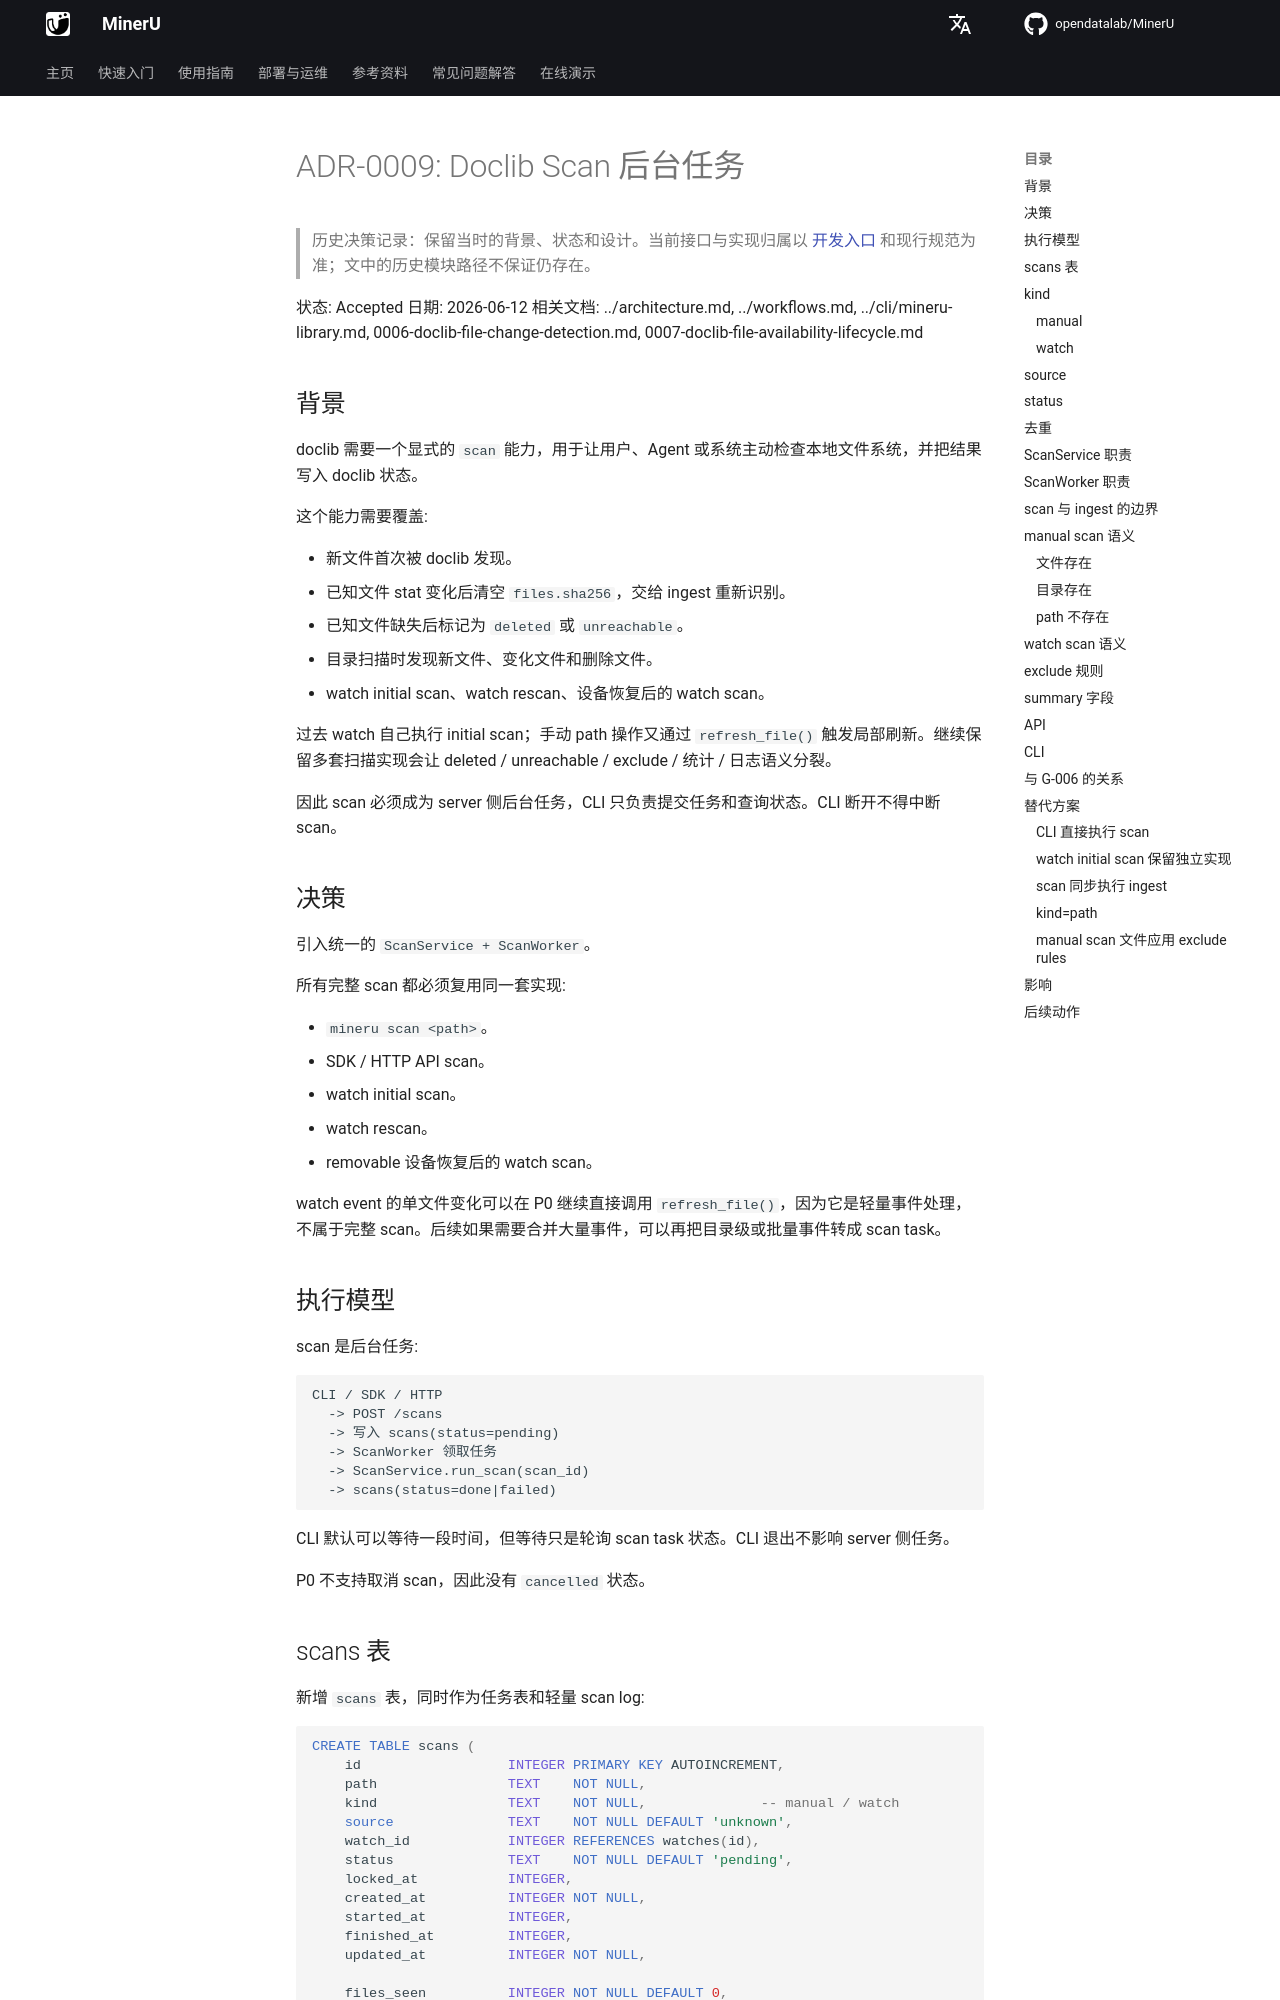

repository: opendatalab/MinerU · page: zh/next/decisions/0009-doclib-scan-task/index.html · generator: mkdocs

# ADR-0009: Doclib Scan 后台任务

> 历史决策记录：保留当时的背景、状态和设计。当前接口与实现归属以 [开发入口](../README.md) 和现行规范为准；文中的历史模块路径不保证仍存在。

状态: Accepted
日期: 2026-06-12
相关文档: ../architecture.md, ../workflows.md, ../cli/mineru-library.md, 0006-doclib-file-change-detection.md, 0007-doclib-file-availability-lifecycle.md

## 背景

doclib 需要一个显式的 `scan` 能力，用于让用户、Agent 或系统主动检查本地文件系统，并把结果写入 doclib 状态。

这个能力需要覆盖:

- 新文件首次被 doclib 发现。
- 已知文件 stat 变化后清空 `files.sha256`，交给 ingest 重新识别。
- 已知文件缺失后标记为 `deleted` 或 `unreachable`。
- 目录扫描时发现新文件、变化文件和删除文件。
- watch initial scan、watch rescan、设备恢复后的 watch scan。

过去 watch 自己执行 initial scan；手动 path 操作又通过 `refresh_file()` 触发局部刷新。继续保留多套扫描实现会让 deleted / unreachable / exclude / 统计 / 日志语义分裂。

因此 scan 必须成为 server 侧后台任务，CLI 只负责提交任务和查询状态。CLI 断开不得中断 scan。

## 决策

引入统一的 `ScanService + ScanWorker`。

所有完整 scan 都必须复用同一套实现:

- `mineru scan <path>`。
- SDK / HTTP API scan。
- watch initial scan。
- watch rescan。
- removable 设备恢复后的 watch scan。

watch event 的单文件变化可以在 P0 继续直接调用 `refresh_file()`，因为它是轻量事件处理，不属于完整 scan。后续如果需要合并大量事件，可以再把目录级或批量事件转成 scan task。

## 执行模型

scan 是后台任务:

```text
CLI / SDK / HTTP
  -> POST /scans
  -> 写入 scans(status=pending)
  -> ScanWorker 领取任务
  -> ScanService.run_scan(scan_id)
  -> scans(status=done|failed)
```

CLI 默认可以等待一段时间，但等待只是轮询 scan task 状态。CLI 退出不影响 server 侧任务。

P0 不支持取消 scan，因此没有 `cancelled` 状态。
